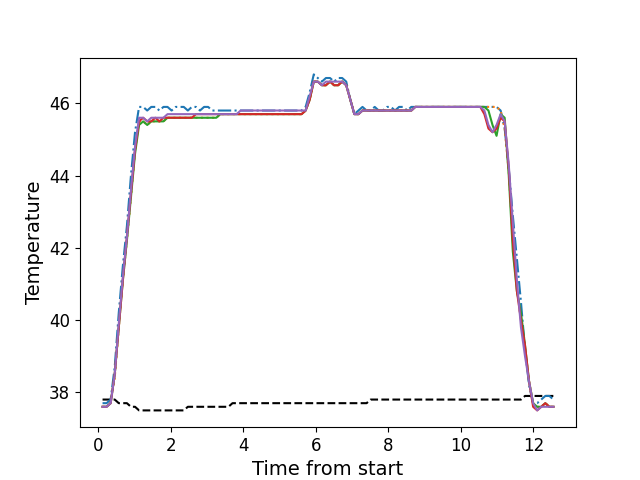

The table this chart was drawn from, first rows:
, times, neutral, z1, z2, z3, z4, z5
0, 0.1126, 37.8, 37.7, 37.6, 37.6, 37.6, 37.6
1, 0.2243, 37.8, 37.7, 37.6, 37.6, 37.6, 37.6
2, 0.3359, 37.8, 37.8, 37.7, 37.7, 37.7, 37.7
3, 0.4485, 37.8, 38.7, 38.4, 38.5, 38.5, 38.5
4, 0.5601, 37.7, 40.2, 39.8, 39.8, 39.8, 39.9
5, 0.6728, 37.7, 41.5, 41.1, 41.1, 41.1, 41.2
6, 0.7844, 37.7, 42.6, 42.2, 42.2, 42.3, 42.3
7, 0.896, 37.6, 44.0, 43.4, 43.4, 43.5, 43.6
8, 1.009, 37.6, 45.2, 44.7, 44.6, 44.7, 44.8
9, 1.12, 37.5, 45.9, 45.5, 45.4, 45.5, 45.6
10, 1.233, 37.5, 45.9, 45.5, 45.5, 45.6, 45.6
11, 1.345, 37.5, 45.8, 45.4, 45.4, 45.5, 45.5
12, 1.457, 37.5, 45.9, 45.5, 45.5, 45.5, 45.6
13, 1.569, 37.5, 45.9, 45.5, 45.5, 45.6, 45.6
14, 1.681, 37.5, 45.8, 45.5, 45.5, 45.5, 45.6
15, 1.793, 37.5, 45.9, 45.5, 45.5, 45.6, 45.6
16, 1.905, 37.5, 45.9, 45.6, 45.6, 45.6, 45.7
17, 2.018, 37.5, 45.8, 45.6, 45.6, 45.6, 45.7
18, 2.129, 37.5, 45.9, 45.6, 45.6, 45.6, 45.7
19, 2.241, 37.5, 45.9, 45.6, 45.6, 45.6, 45.7
20, 2.353, 37.5, 45.9, 45.6, 45.6, 45.6, 45.7
21, 2.466, 37.6, 45.8, 45.6, 45.6, 45.6, 45.7
22, 2.577, 37.6, 45.9, 45.6, 45.6, 45.6, 45.7
23, 2.69, 37.6, 45.9, 45.6, 45.6, 45.7, 45.7
24, 2.801, 37.6, 45.8, 45.6, 45.6, 45.7, 45.7
25, 2.914, 37.6, 45.9, 45.6, 45.6, 45.7, 45.7
26, 3.025, 37.6, 45.9, 45.6, 45.6, 45.7, 45.7
27, 3.138, 37.6, 45.8, 45.6, 45.6, 45.7, 45.7
28, 3.251, 37.6, 45.8, 45.6, 45.6, 45.7, 45.7
29, 3.362, 37.6, 45.8, 45.7, 45.7, 45.7, 45.7
30, 3.474, 37.6, 45.8, 45.7, 45.7, 45.7, 45.7
31, 3.585, 37.6, 45.8, 45.7, 45.7, 45.7, 45.7
32, 3.698, 37.7, 45.8, 45.7, 45.7, 45.7, 45.7
33, 3.81, 37.7, 45.8, 45.7, 45.7, 45.7, 45.7
34, 3.922, 37.7, 45.8, 45.7, 45.7, 45.7, 45.8
35, 4.033, 37.7, 45.8, 45.7, 45.7, 45.7, 45.8
36, 4.146, 37.7, 45.8, 45.7, 45.7, 45.7, 45.8
37, 4.258, 37.7, 45.8, 45.7, 45.7, 45.7, 45.8
38, 4.371, 37.7, 45.8, 45.7, 45.7, 45.7, 45.8
39, 4.482, 37.7, 45.8, 45.7, 45.7, 45.7, 45.8
40, 4.595, 37.7, 45.8, 45.7, 45.7, 45.7, 45.8
41, 4.707, 37.7, 45.8, 45.7, 45.7, 45.7, 45.8
42, 4.818, 37.7, 45.8, 45.7, 45.7, 45.7, 45.8
43, 4.931, 37.7, 45.8, 45.7, 45.7, 45.7, 45.8
44, 5.042, 37.7, 45.8, 45.7, 45.7, 45.7, 45.8
45, 5.155, 37.7, 45.8, 45.7, 45.7, 45.7, 45.8
46, 5.268, 37.7, 45.8, 45.7, 45.7, 45.7, 45.8
47, 5.379, 37.7, 45.8, 45.7, 45.7, 45.7, 45.8
48, 5.491, 37.7, 45.8, 45.7, 45.7, 45.7, 45.8
49, 5.604, 37.7, 45.8, 45.7, 45.7, 45.7, 45.8
50, 5.715, 37.7, 45.9, 45.8, 45.8, 45.8, 45.8
51, 5.827, 37.7, 46.3, 46.1, 46.1, 46.1, 46.2
52, 5.939, 37.7, 46.8, 46.6, 46.6, 46.6, 46.6
53, 6.051, 37.7, 46.7, 46.6, 46.6, 46.6, 46.6
54, 6.163, 37.7, 46.6, 46.5, 46.5, 46.5, 46.5
55, 6.275, 37.7, 46.7, 46.5, 46.5, 46.5, 46.6
56, 6.388, 37.7, 46.7, 46.6, 46.6, 46.6, 46.6
57, 6.5, 37.7, 46.6, 46.5, 46.5, 46.5, 46.6
58, 6.612, 37.7, 46.7, 46.5, 46.5, 46.5, 46.6
59, 6.723, 37.7, 46.7, 46.6, 46.6, 46.6, 46.6
... 52 more rows
